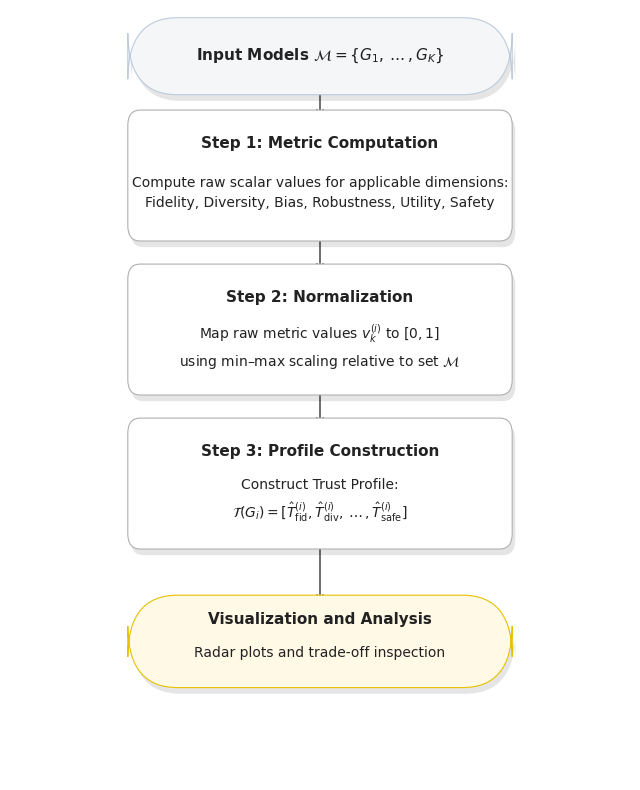

Write the Python code that produced this figure.
import matplotlib.pyplot as plt
import matplotlib.patches as patches

# --- CONFIGURATION ---
plt.rcParams['font.family'] = 'serif'
plt.rcParams['font.serif'] = ['Times New Roman']
plt.rcParams['font.size'] = 11
plt.rcParams['pdf.fonttype'] = 42


def draw_box(ax, xy, width, height, title, content,
             style='round', color='#FFFFFF', edgecolor='#B0B0B0', textcolor='#2D2D2D'):
    """Draws a box with distinct styling for Title (bold) and Content (normal)."""
    x, y = xy

    # --- STYLE LOGIC ---
    # Standard Step Box
    b_style = "round,pad=0.01,rounding_size=0.02"

    # Start/End Node (Rounder pill shape)
    if style == 'pill':
        b_style = "round,pad=0.01,rounding_size=0.08"

        # 1. Drop Shadow
    shadow_rect = patches.FancyBboxPatch(
        (x + 0.005, y - 0.008), width, height,
        boxstyle=b_style,
        ec="none", fc='#000000', alpha=0.10, zorder=2
    )
    ax.add_patch(shadow_rect)

    # 2. Main Box
    rect = patches.FancyBboxPatch(
        (x, y), width, height,
        boxstyle=b_style,
        ec=edgecolor, fc=color, linewidth=0.8, zorder=3
    )
    ax.add_patch(rect)

    # 3. Text Positioning
    cx = x + width / 2

    if content:
        # Case A: Title AND Content (Steps 1-3, and now Output)
        # Title: Bold, positioned near top
        title_y = y + (height * 0.78)
        ax.text(cx, title_y, title,
                ha='center', va='center', fontsize=11,
                color=textcolor, fontweight='bold', zorder=4)

        # Content: Normal weight, smaller size, positioned in lower half
        content_y = y + (height * 0.35)
        ax.text(cx, content_y, content,
                ha='center', va='center', fontsize=10,
                color=textcolor, linespacing=1.5, zorder=4)
    else:
        # Case B: Title Only (Input Node)
        # Centered, Bold
        cy = y + height / 2
        ax.text(cx, cy, title,
                ha='center', va='center', fontsize=11,
                color=textcolor, fontweight='bold', zorder=4)


def draw_arrow(ax, start_xy, end_xy):
    """Draws a clean vertical arrow."""
    ax.annotate('', xy=end_xy, xytext=start_xy,
                arrowprops=dict(arrowstyle='->', color='#555555', lw=1.2, shrinkA=0, shrinkB=0),
                zorder=1)


def plot_protocol_diagram_final_v2():
    fig, ax = plt.subplots(figsize=(8, 10))
    ax.set_xlim(0, 1)
    ax.set_ylim(0, 1)
    ax.axis('off')

    # --- PALETTE ---
    c_input = '#F4F6F8'  # Cool Slate
    c_step = '#FFFFFF'  # White
    c_out = '#FFF9E6'  # Cream/Gold
    ec_step = '#B0B0B0'
    ec_input = '#BCCCDC'
    ec_out = '#E6C200'
    txt_col = '#222222'

    # --- GEOMETRY ---
    w_box = 0.6
    h_box = 0.15
    h_cloud = 0.08
    h_out = 0.10  # Slightly taller than input to fit two lines nicely
    x_center = 0.2

    # Vertical spacing
    y_input = 0.90
    y_step1 = 0.71
    y_step2 = 0.51
    y_step3 = 0.31
    y_out = 0.13

    # 1. INPUT (Start Node) - Title only
    draw_box(ax, (x_center, y_input), w_box, h_cloud,
             "Input Models $\mathcal{M}=\{G_1, \dots, G_K\}$", None,
             style='pill', color=c_input, edgecolor=ec_input, textcolor=txt_col)

    # 2. STEP 1
    content1 = "Compute raw scalar values for applicable dimensions:\nFidelity, Diversity, Bias, Robustness, Utility, Safety"
    draw_box(ax, (x_center, y_step1), w_box, h_box,
             "Step 1: Metric Computation", content1,
             style='round', color=c_step, edgecolor=ec_step, textcolor=txt_col)

    # 3. STEP 2
    content2 = "Map raw metric values $v_k^{(i)}$ to $[0,1]$\nusing min–max scaling relative to set $\mathcal{M}$"
    draw_box(ax, (x_center, y_step2), w_box, h_box,
             "Step 2: Normalization", content2,
             style='round', color=c_step, edgecolor=ec_step, textcolor=txt_col)

    # 4. STEP 3
    content3 = "Construct Trust Profile:\n$\\mathcal{T}(G_i) = [\\hat{T}_{\\mathrm{fid}}^{(i)}, \\hat{T}_{\\mathrm{div}}^{(i)}, \\dots, \\hat{T}_{\\mathrm{safe}}^{(i)}]$"
    draw_box(ax, (x_center, y_step3), w_box, h_box,
             "Step 3: Profile Construction", content3,
             style='round', color=c_step, edgecolor=ec_step, textcolor=txt_col)

    # 5. OUTPUT (End Node) - Split Title and Content
    title_out = "Visualization and Analysis"
    content_out = "Radar plots and trade-off inspection"
    draw_box(ax, (x_center, y_out), w_box, h_out,
             title_out, content_out,
             style='pill', color=c_out, edgecolor=ec_out, textcolor=txt_col)

    # --- ARROWS ---
    xc = 0.5
    draw_arrow(ax, (xc, y_input), (xc, y_step1 + h_box))
    draw_arrow(ax, (xc, y_step1), (xc, y_step2 + h_box))
    draw_arrow(ax, (xc, y_step2), (xc, y_step3 + h_box))
    draw_arrow(ax, (xc, y_step3), (xc, y_out + h_out))

    print("Saving Figure3_Protocol_Final_v2.pdf...")
    plt.savefig("Figure3_Protocol_Final_v2.pdf", format='pdf', bbox_inches='tight')
    plt.savefig("Figure3_Protocol_Final_v2.png", format='png', dpi=300, bbox_inches='tight')
    plt.show()


if __name__ == "__main__":
    plot_protocol_diagram_final_v2()